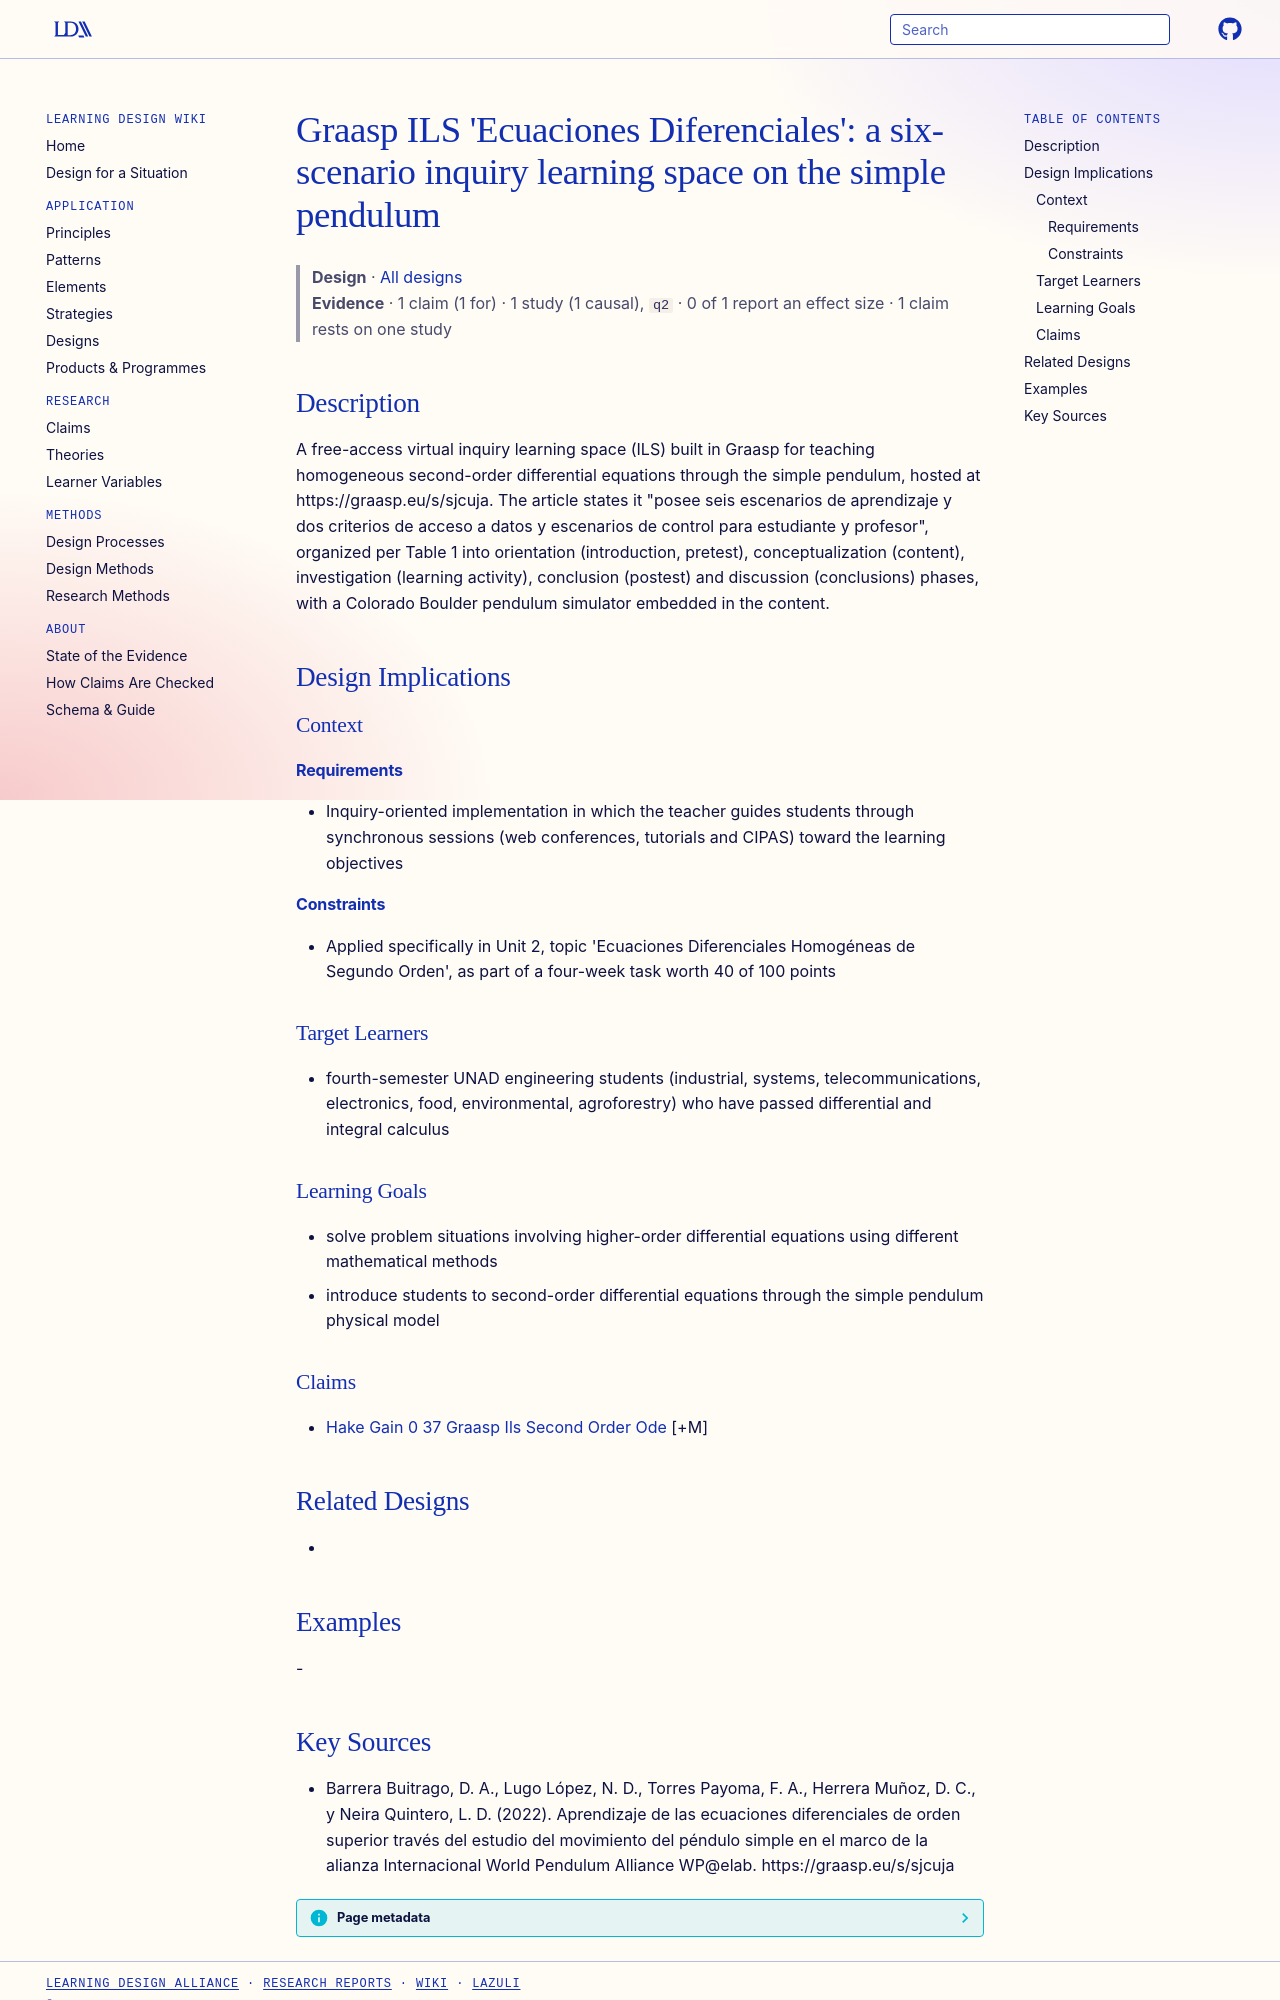

repository: Learning-Design-Alliance/learning-wiki · page: designs/graasp-ode-pendulum-ils/index.html · generator: mkdocs

---
type: design
id: graasp-ode-pendulum-ils
title: "Graasp ILS 'Ecuaciones Diferenciales': a six-scenario inquiry learning space on the simple pendulum"
description: "A free-access virtual inquiry learning space (ILS) built in Graasp for teaching homogeneous second-order differential equations through the simple pendulum, hosted at https://graasp.eu/s/sjcuja."
status: review
generated:
  by: "process:settle-candidates"
  at: 2026-11-19
sources:
  - id: barrera-buitrago-2022
    resource: "https://graasp.eu/s/sjcuja"
    title: "Barrera Buitrago, D. A., Lugo López, N. D., Torres Payoma, F. A., Herrera Muñoz, D. C., y Neira Quintero, L. D. (2022). Aprendizaje de las ecuaciones diferenciales de orden superior través del estudio del movimiento del péndulo simple en el marco de la alianza Internacional World Pendulum Alliance WP@elab. https://graasp.eu/s/sjcuja"
    author: Barrera Buitrago, D. A., Lugo López, N. D., Torres Payoma, F. A., Herrera Muñoz, D. C., y Neira Quintero, L. D
---

# Graasp ILS 'Ecuaciones Diferenciales': a six-scenario inquiry learning space on the simple pendulum

> **Design** · [All designs](index.md)
> **Evidence** · 1 claim (1 for) · 1 study (1 causal), `q2` · 0 of 1 report an effect size · 1 claim rests on one study

## Description
A free-access virtual inquiry learning space (ILS) built in Graasp for teaching homogeneous second-order differential equations through the simple pendulum, hosted at https://graasp.eu/s/sjcuja. The article states it "posee seis escenarios de aprendizaje y dos criterios de acceso a datos y escenarios de control para estudiante y profesor", organized per Table 1 into orientation (introduction, pretest), conceptualization (content), investigation (learning activity), conclusion (postest) and discussion (conclusions) phases, with a Colorado Boulder pendulum simulator embedded in the content.

## Design Implications

### Context
#### Requirements
- Inquiry-oriented implementation in which the teacher guides students through synchronous sessions (web conferences, tutorials and CIPAS) toward the learning objectives
#### Constraints
- Applied specifically in Unit 2, topic 'Ecuaciones Diferenciales Homogéneas de Segundo Orden', as part of a four-week task worth 40 of 100 points

### Target Learners
- fourth-semester UNAD engineering students (industrial, systems, telecommunications, electronics, food, environmental, agroforestry) who have passed differential and integral calculus

### Learning Goals
- solve problem situations involving higher-order differential equations using different mathematical methods
- introduce students to second-order differential equations through the simple pendulum physical model

### Claims
- [Hake Gain 0 37 Graasp Ils Second Order Ode](../claims/hake-gain-0-37-graasp-ils-second-order-ode.md) [+M]

## Related Designs
- 

## Examples
-
